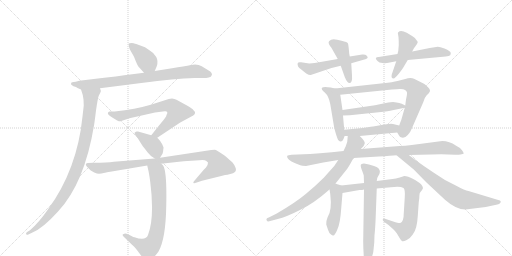
t = 0.00 s
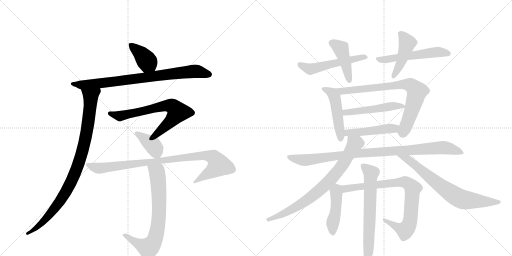
t = 3.22 s
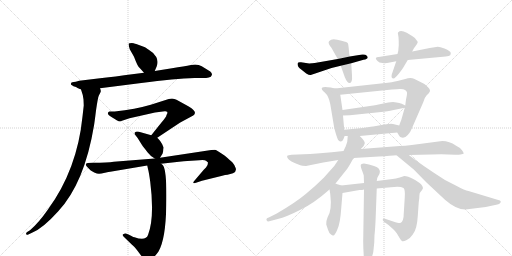
t = 6.44 s
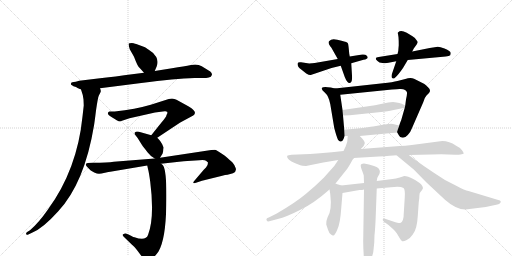
t = 9.66 s
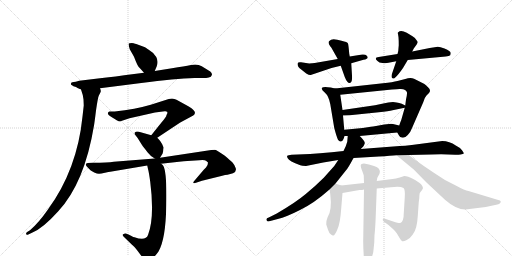
t = 12.88 s
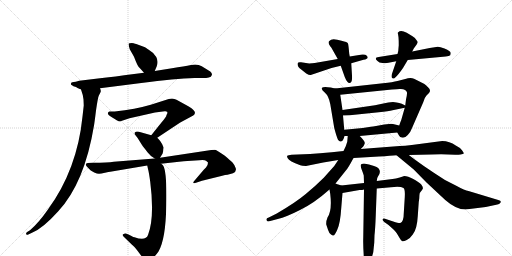
t = 16.09 s

The animated SVG that drew these frames (rendered in a browser with its animation timeline set to each time). Animation: 21 CSS @keyframes rules; one cycle of 16.09 s.

<svg version="1.1" viewBox="0 0 2048 1024" xmlns="http://www.w3.org/2000/svg">
  <g stroke="lightgray" stroke-dasharray="1,1" stroke-width="1" transform="scale(4, 4)">
    <line x1="0" y1="0" x2="256" y2="256"></line>
    <line x1="256" y1="0" x2="0" y2="256"></line>
    <line x1="128" y1="0" x2="128" y2="256"></line>
    <line x1="0" y1="128" x2="256" y2="128"></line>
    <line x1="256" y1="0" x2="512" y2="256"></line>
    <line x1="512" y1="0" x2="256" y2="256"></line>
    <line x1="384" y1="0" x2="384" y2="256"></line>
    <line x1="256" y1="128" x2="512" y2="128"></line>
  </g>
<g transform="scale(1, -1) translate(0, -850)">
   <style type="text/css">
    @keyframes keyframes0 {
      from {
       stroke: black;
       stroke-dashoffset: 388;
       stroke-width: 128;
       }
       56% {
       animation-timing-function: step-end;
       stroke: black;
       stroke-dashoffset: 0;
       stroke-width: 128;
       }
       to {
       stroke: black;
       stroke-width: 1024;
       }
       }
       #make-me-a-hanzi-animation-0 {
         animation: keyframes0 0.565755s both;
         animation-delay: 0.000000s;
         animation-timing-function: linear;
       }
    @keyframes keyframes1 {
      from {
       stroke: black;
       stroke-dashoffset: 806;
       stroke-width: 128;
       }
       72% {
       animation-timing-function: step-end;
       stroke: black;
       stroke-dashoffset: 0;
       stroke-width: 128;
       }
       to {
       stroke: black;
       stroke-width: 1024;
       }
       }
       #make-me-a-hanzi-animation-1 {
         animation: keyframes1 0.905924s both;
         animation-delay: 0.565755s;
         animation-timing-function: linear;
       }
    @keyframes keyframes2 {
      from {
       stroke: black;
       stroke-dashoffset: 924;
       stroke-width: 128;
       }
       75% {
       animation-timing-function: step-end;
       stroke: black;
       stroke-dashoffset: 0;
       stroke-width: 128;
       }
       to {
       stroke: black;
       stroke-width: 1024;
       }
       }
       #make-me-a-hanzi-animation-2 {
         animation: keyframes2 1.001953s both;
         animation-delay: 1.471680s;
         animation-timing-function: linear;
       }
    @keyframes keyframes3 {
      from {
       stroke: black;
       stroke-dashoffset: 677;
       stroke-width: 128;
       }
       69% {
       animation-timing-function: step-end;
       stroke: black;
       stroke-dashoffset: 0;
       stroke-width: 128;
       }
       to {
       stroke: black;
       stroke-width: 1024;
       }
       }
       #make-me-a-hanzi-animation-3 {
         animation: keyframes3 0.800944s both;
         animation-delay: 2.473633s;
         animation-timing-function: linear;
       }
    @keyframes keyframes4 {
      from {
       stroke: black;
       stroke-dashoffset: 382;
       stroke-width: 128;
       }
       55% {
       animation-timing-function: step-end;
       stroke: black;
       stroke-dashoffset: 0;
       stroke-width: 128;
       }
       to {
       stroke: black;
       stroke-width: 1024;
       }
       }
       #make-me-a-hanzi-animation-4 {
         animation: keyframes4 0.560872s both;
         animation-delay: 3.274577s;
         animation-timing-function: linear;
       }
    @keyframes keyframes5 {
      from {
       stroke: black;
       stroke-dashoffset: 919;
       stroke-width: 128;
       }
       75% {
       animation-timing-function: step-end;
       stroke: black;
       stroke-dashoffset: 0;
       stroke-width: 128;
       }
       to {
       stroke: black;
       stroke-width: 1024;
       }
       }
       #make-me-a-hanzi-animation-5 {
         animation: keyframes5 0.997884s both;
         animation-delay: 3.835449s;
         animation-timing-function: linear;
       }
    @keyframes keyframes6 {
      from {
       stroke: black;
       stroke-dashoffset: 716;
       stroke-width: 128;
       }
       70% {
       animation-timing-function: step-end;
       stroke: black;
       stroke-dashoffset: 0;
       stroke-width: 128;
       }
       to {
       stroke: black;
       stroke-width: 1024;
       }
       }
       #make-me-a-hanzi-animation-6 {
         animation: keyframes6 0.832682s both;
         animation-delay: 4.833333s;
         animation-timing-function: linear;
       }
    @keyframes keyframes7 {
      from {
       stroke: black;
       stroke-dashoffset: 526;
       stroke-width: 128;
       }
       63% {
       animation-timing-function: step-end;
       stroke: black;
       stroke-dashoffset: 0;
       stroke-width: 128;
       }
       to {
       stroke: black;
       stroke-width: 1024;
       }
       }
       #make-me-a-hanzi-animation-7 {
         animation: keyframes7 0.678060s both;
         animation-delay: 5.666016s;
         animation-timing-function: linear;
       }
    @keyframes keyframes8 {
      from {
       stroke: black;
       stroke-dashoffset: 433;
       stroke-width: 128;
       }
       58% {
       animation-timing-function: step-end;
       stroke: black;
       stroke-dashoffset: 0;
       stroke-width: 128;
       }
       to {
       stroke: black;
       stroke-width: 1024;
       }
       }
       #make-me-a-hanzi-animation-8 {
         animation: keyframes8 0.602376s both;
         animation-delay: 6.344076s;
         animation-timing-function: linear;
       }
    @keyframes keyframes9 {
      from {
       stroke: black;
       stroke-dashoffset: 542;
       stroke-width: 128;
       }
       64% {
       animation-timing-function: step-end;
       stroke: black;
       stroke-dashoffset: 0;
       stroke-width: 128;
       }
       to {
       stroke: black;
       stroke-width: 1024;
       }
       }
       #make-me-a-hanzi-animation-9 {
         animation: keyframes9 0.691081s both;
         animation-delay: 6.946452s;
         animation-timing-function: linear;
       }
    @keyframes keyframes10 {
      from {
       stroke: black;
       stroke-dashoffset: 446;
       stroke-width: 128;
       }
       59% {
       animation-timing-function: step-end;
       stroke: black;
       stroke-dashoffset: 0;
       stroke-width: 128;
       }
       to {
       stroke: black;
       stroke-width: 1024;
       }
       }
       #make-me-a-hanzi-animation-10 {
         animation: keyframes10 0.612956s both;
         animation-delay: 7.637533s;
         animation-timing-function: linear;
       }
    @keyframes keyframes11 {
      from {
       stroke: black;
       stroke-dashoffset: 482;
       stroke-width: 128;
       }
       61% {
       animation-timing-function: step-end;
       stroke: black;
       stroke-dashoffset: 0;
       stroke-width: 128;
       }
       to {
       stroke: black;
       stroke-width: 1024;
       }
       }
       #make-me-a-hanzi-animation-11 {
         animation: keyframes11 0.642253s both;
         animation-delay: 8.250488s;
         animation-timing-function: linear;
       }
    @keyframes keyframes12 {
      from {
       stroke: black;
       stroke-dashoffset: 766;
       stroke-width: 128;
       }
       71% {
       animation-timing-function: step-end;
       stroke: black;
       stroke-dashoffset: 0;
       stroke-width: 128;
       }
       to {
       stroke: black;
       stroke-width: 1024;
       }
       }
       #make-me-a-hanzi-animation-12 {
         animation: keyframes12 0.873372s both;
         animation-delay: 8.892741s;
         animation-timing-function: linear;
       }
    @keyframes keyframes13 {
      from {
       stroke: black;
       stroke-dashoffset: 493;
       stroke-width: 128;
       }
       62% {
       animation-timing-function: step-end;
       stroke: black;
       stroke-dashoffset: 0;
       stroke-width: 128;
       }
       to {
       stroke: black;
       stroke-width: 1024;
       }
       }
       #make-me-a-hanzi-animation-13 {
         animation: keyframes13 0.651204s both;
         animation-delay: 9.766113s;
         animation-timing-function: linear;
       }
    @keyframes keyframes14 {
      from {
       stroke: black;
       stroke-dashoffset: 467;
       stroke-width: 128;
       }
       60% {
       animation-timing-function: step-end;
       stroke: black;
       stroke-dashoffset: 0;
       stroke-width: 128;
       }
       to {
       stroke: black;
       stroke-width: 1024;
       }
       }
       #make-me-a-hanzi-animation-14 {
         animation: keyframes14 0.630046s both;
         animation-delay: 10.417318s;
         animation-timing-function: linear;
       }
    @keyframes keyframes15 {
      from {
       stroke: black;
       stroke-dashoffset: 956;
       stroke-width: 128;
       }
       76% {
       animation-timing-function: step-end;
       stroke: black;
       stroke-dashoffset: 0;
       stroke-width: 128;
       }
       to {
       stroke: black;
       stroke-width: 1024;
       }
       }
       #make-me-a-hanzi-animation-15 {
         animation: keyframes15 1.027995s both;
         animation-delay: 11.047363s;
         animation-timing-function: linear;
       }
    @keyframes keyframes16 {
      from {
       stroke: black;
       stroke-dashoffset: 761;
       stroke-width: 128;
       }
       71% {
       animation-timing-function: step-end;
       stroke: black;
       stroke-dashoffset: 0;
       stroke-width: 128;
       }
       to {
       stroke: black;
       stroke-width: 1024;
       }
       }
       #make-me-a-hanzi-animation-16 {
         animation: keyframes16 0.869303s both;
         animation-delay: 12.075358s;
         animation-timing-function: linear;
       }
    @keyframes keyframes17 {
      from {
       stroke: black;
       stroke-dashoffset: 710;
       stroke-width: 128;
       }
       70% {
       animation-timing-function: step-end;
       stroke: black;
       stroke-dashoffset: 0;
       stroke-width: 128;
       }
       to {
       stroke: black;
       stroke-width: 1024;
       }
       }
       #make-me-a-hanzi-animation-17 {
         animation: keyframes17 0.827799s both;
         animation-delay: 12.944661s;
         animation-timing-function: linear;
       }
    @keyframes keyframes18 {
      from {
       stroke: black;
       stroke-dashoffset: 447;
       stroke-width: 128;
       }
       59% {
       animation-timing-function: step-end;
       stroke: black;
       stroke-dashoffset: 0;
       stroke-width: 128;
       }
       to {
       stroke: black;
       stroke-width: 1024;
       }
       }
       #make-me-a-hanzi-animation-18 {
         animation: keyframes18 0.613770s both;
         animation-delay: 13.772461s;
         animation-timing-function: linear;
       }
    @keyframes keyframes19 {
      from {
       stroke: black;
       stroke-dashoffset: 813;
       stroke-width: 128;
       }
       73% {
       animation-timing-function: step-end;
       stroke: black;
       stroke-dashoffset: 0;
       stroke-width: 128;
       }
       to {
       stroke: black;
       stroke-width: 1024;
       }
       }
       #make-me-a-hanzi-animation-19 {
         animation: keyframes19 0.911621s both;
         animation-delay: 14.386230s;
         animation-timing-function: linear;
       }
    @keyframes keyframes20 {
      from {
       stroke: black;
       stroke-dashoffset: 670;
       stroke-width: 128;
       }
       69% {
       animation-timing-function: step-end;
       stroke: black;
       stroke-dashoffset: 0;
       stroke-width: 128;
       }
       to {
       stroke: black;
       stroke-width: 1024;
       }
       }
       #make-me-a-hanzi-animation-20 {
         animation: keyframes20 0.795247s both;
         animation-delay: 15.297852s;
         animation-timing-function: linear;
       }
</style>
<path d="M 619 566 L 627 585 Q 634 605 625 622 Q 617 638 599 648 L 580 661 L 545 674 Q 544 675 527 678 Q 517 678 515 676 Q 513 671 519 653 L 536 623 Q 549 589 555 582 Q 562 575 576 559 C 596 536 607 538 619 566 Z" fill="lightgray"></path> 
<path d="M 400 497 L 565 518 Q 700 536 778 538 L 812 538 Q 826 538 835 540 Q 845 541 848 551 Q 848 559 841 564 L 807 585 Q 790 595 764 590 Q 738 585 688 577 L 619 566 L 576 559 L 497 549 Q 477 546 400 537 L 317 527 L 303 523 Q 285 522 285 518 Q 281 513 288 509 Q 295 504 297 504 Q 300 504 304 502 L 310 498 L 324 492 L 400 497 Z" fill="lightgray"></path> 
<path d="M 335 428 L 330 384 Q 309 172 191 11 Q 155 -41 120 -71 L 107 -79 Q 104 -83 104 -86 Q 105 -90 111 -89 L 128 -81 Q 171 -64 233 5 Q 338 118 376 348 Q 378 359 384 408 Q 391 457 395 467 L 402 481 Q 405 487 400 497 C 400 527 315 521 324 492 Q 333 468 334 452 L 335 428 Z" fill="lightgray"></path> 
<path d="M 666 390 Q 666 383 645 359 L 605 309 C 586 286 604 282 629 299 L 721 360 L 773 388 Q 793 402 755 424 L 706 451 Q 698 454 688 456 L 675 454 L 603 431 Q 542 413 459 404 L 438 404 L 434 402 Q 432 400 432 398 Q 428 393 449 380 Q 471 366 476 365 Q 481 364 485 366 L 518 377 L 620 400 L 659 405 Q 664 406 668 403 Q 672 400 666 390 Z" fill="lightgray"></path> 
<path d="M 605 309 L 552 324 L 546 324 Q 542 323 539 320 Q 536 317 542 309 Q 549 301 558 286 Q 567 271 572 264 Q 578 257 590 241 Q 602 225 619 216 C 633 208 633 208 640 219 L 650 235 Q 653 244 653 250 Q 653 255 654 257 Q 655 259 653 263 L 650 270 Q 650 272 647 276 L 640 287 L 632 296 Q 629 298 629 299 C 625 303 625 303 605 309 Z" fill="lightgray"></path> 
<path d="M 619 216 L 455 203 Q 430 199 373 199 L 351 198 Q 335 195 352 179 L 363 168 L 377 160 Q 388 155 396 155 Q 404 155 420 159 Q 436 163 441 163 L 589 188 L 644 195 L 716 203 Q 758 207 766 207 L 797 209 Q 819 211 824 207 L 832 200 Q 832 188 824 180 L 815 171 L 775 124 Q 772 119 774 118 Q 777 116 784 119 L 808 127 L 885 146 Q 903 151 910 151 L 932 157 Q 947 164 943 177 Q 939 190 930 200 Q 921 209 898 228 Q 868 249 860 251 Q 847 251 845 250 L 640 219 L 619 216 Z" fill="lightgray"></path> 
<path d="M 589 188 L 592 174 Q 596 160 601 122 Q 619 -19 592 -90 Q 583 -115 538 -99 Q 535 -99 524 -93 Q 513 -87 506 -85 Q 499 -83 491 -88 Q 489 -92 495 -97 L 527 -128 Q 535 -134 550 -153 L 574 -185 Q 579 -197 590 -193 Q 609 -192 634 -156 Q 663 -106 665 28 Q 668 162 653 187 Q 649 193 644 195 C 623 216 583 217 589 188 Z" fill="lightgray"></path> 
<path d="M 1351 614 L 1259 598 L 1237 596 L 1204 601 Q 1192 602 1191 598 Q 1187 584 1205 572 L 1225 556 Q 1237 549 1243 550 L 1326 578 L 1363 587 L 1405 597 L 1454 611 Q 1480 616 1466 628 Q 1462 633 1449 632 L 1399 624 L 1351 614 Z" fill="lightgray"></path> 
<path d="M 1325 660 L 1351 614 L 1363 587 L 1379 542 Q 1389 517 1399 518 Q 1410 519 1408 548 L 1405 597 L 1399 624 L 1397 635 Q 1394 669 1392 676 Q 1390 682 1366 687 L 1349 691 Q 1327 698 1316 685 Q 1312 680 1317 671 Q 1322 662 1325 660 Z" fill="lightgray"></path> 
<path d="M 1590 634 L 1515 622 Q 1494 621 1510 606 Q 1516 599 1530 598 Q 1544 596 1554 599 L 1585 605 L 1631 610 L 1783 624 Q 1797 625 1801 629 Q 1803 634 1803 638 Q 1803 645 1778 656 Q 1753 666 1745 662 L 1719 658 L 1649 644 L 1590 634 Z" fill="lightgray"></path> 
<path d="M 1595 669 L 1594 658 Q 1594 645 1590 634 L 1585 605 L 1567 552 Q 1565 545 1567 540 Q 1573 531 1583 542 Q 1594 552 1612 578 L 1631 610 L 1649 644 L 1655 656 L 1666 671 Q 1671 679 1671 682 Q 1671 684 1664 692 Q 1662 698 1650 705 L 1627 719 Q 1603 731 1593 721 Q 1590 719 1592 714 L 1594 701 Q 1595 690 1595 669 Z" fill="lightgray"></path> 
<path d="M 1340 496 L 1323 500 Q 1294 505 1288 499 Q 1283 493 1299 480 Q 1315 466 1321 434 L 1337 338 Q 1346 304 1352 291 Q 1356 285 1362 284 Q 1369 283 1374 294 L 1378 305 Q 1378 306 1379 306 C 1379 306 1379 306 1377 331 L 1372 388 L 1370 410 L 1361 471 C 1358 492 1358 492 1340 496 Z" fill="lightgray"></path> 
<path d="M 1589 320 L 1596 308 Q 1600 300 1607 300 Q 1620 297 1631 310 Q 1643 323 1649 340 L 1693 441 Q 1698 460 1706 468 L 1715 477 Q 1726 488 1713 500 Q 1701 512 1696 515 L 1656 535 Q 1642 541 1621 534 L 1590 526 Q 1572 521 1532 517 L 1340 496 C 1310 493 1331 468 1361 471 L 1568 492 Q 1590 494 1598 494 Q 1624 496 1628 480 Q 1629 474 1624 452 L 1621 428 L 1619 419 L 1605 370 Q 1601 361 1597 348 C 1588 322 1588 322 1589 320 Z" fill="lightgray"></path> 
<path d="M 1621 428 L 1607 435 Q 1604 437 1572 442 Q 1554 442 1533 436 L 1500 429 L 1370 410 C 1340 406 1342 387 1372 388 L 1399 389 L 1515 401 Q 1556 406 1570 409 L 1619 419 C 1633 422 1633 422 1621 428 Z" fill="lightgray"></path> 
<path d="M 1439 306 L 1589 320 C 1619 323 1626 341 1597 348 L 1580 352 Q 1568 356 1556 354 L 1537 352 L 1504 346 Q 1491 343 1483 343 L 1451 338 L 1377 331 C 1347 328 1349 306 1379 306 L 1391 306 L 1439 306 Z" fill="lightgray"></path> 
<path d="M 1414 218 L 1516 224 Q 1565 227 1586 229 L 1635 230 L 1726 232 Q 1769 234 1793 232 L 1821 231 Q 1830 230 1842 232 Q 1854 234 1855 236 Q 1856 238 1848 249 Q 1840 260 1823 268 Q 1798 286 1769 286 L 1647 270 Q 1618 266 1599 266 L 1443 254 L 1374 246 L 1327 241 Q 1277 236 1240 234 L 1166 231 Q 1152 230 1149 227 Q 1147 223 1151 217 Q 1156 206 1201 189 Q 1207 186 1224 186 L 1293 200 L 1353 210 L 1414 218 Z" fill="lightgray"></path> 
<path d="M 1342 116 L 1385 170 Q 1392 177 1414 218 L 1443 254 L 1453 264 Q 1457 270 1459 277 Q 1461 284 1439 306 C 1419 328 1394 336 1391 306 L 1389 283 L 1383 265 L 1374 246 L 1353 210 L 1337 186 L 1295 139 Q 1262 106 1223 74 Q 1184 41 1107 -4 L 1075 -20 Q 1062 -24 1067 -32 Q 1069 -37 1077 -35 L 1111 -26 Q 1145 -18 1200 10 Q 1256 37 1318 92 L 1342 116 Z" fill="lightgray"></path> 
<path d="M 1586 229 L 1655 172 L 1706 120 L 1781 50 Q 1824 12 1862 12 L 1943 22 L 1985 31 Q 1995 32 1999 36 Q 2010 46 1993 50 L 1874 86 Q 1859 89 1827 106 L 1780 130 Q 1686 190 1635 230 C 1611 248 1563 248 1586 229 Z" fill="lightgray"></path> 
<path d="M 1305 -48 L 1312 -69 Q 1317 -84 1323 -87 Q 1329 -92 1332 -92 Q 1338 -95 1349 -69 Q 1361 -44 1365 18 L 1370 78 C 1372 106 1372 106 1365 108 L 1353 112 Q 1351 112 1342 116 C 1314 128 1313 122 1318 92 L 1321 74 Q 1329 8 1310 -20 Q 1304 -34 1305 -48 Z" fill="lightgray"></path> 
<path d="M 1370 78 L 1438 90 Q 1450 90 1456 92 L 1507 96 L 1564 101 Q 1601 106 1614 98 Q 1621 94 1619 60 L 1615 -4 Q 1615 -37 1601 -42 Q 1595 -43 1573 -36 L 1540 -25 Q 1533 -22 1531 -27 Q 1529 -32 1537 -38 L 1554 -50 L 1573 -67 Q 1580 -72 1587 -83 L 1599 -103 Q 1605 -114 1609 -115 Q 1614 -117 1627 -110 Q 1641 -103 1651 -88 Q 1668 -68 1671 -15 L 1675 42 L 1677 56 Q 1677 70 1679 78 L 1685 86 Q 1686 86 1690 93 Q 1695 99 1685 112 Q 1676 121 1653 134 Q 1631 146 1617 146 L 1599 140 Q 1583 136 1570 134 L 1507 126 L 1456 118 L 1365 108 C 1335 105 1340 73 1370 78 Z" fill="lightgray"></path> 
<path d="M 1456 92 L 1453 -101 Q 1452 -129 1455 -174 Q 1459 -220 1465 -220 Q 1469 -221 1475 -215 Q 1481 -209 1485 -188 L 1493 -159 L 1497 -121 L 1498 -91 Q 1501 -66 1503 -12 L 1507 96 L 1507 126 L 1509 138 L 1512 144 Q 1533 174 1496 186 L 1476 192 L 1456 196 Q 1450 196 1445 193 Q 1440 189 1447 171 Q 1454 153 1455 148 L 1456 118 L 1456 92 Z" fill="lightgray"></path> 
      <clipPath id="make-me-a-hanzi-clip-0">
      <path d="M 619 566 L 627 585 Q 634 605 625 622 Q 617 638 599 648 L 580 661 L 545 674 Q 544 675 527 678 Q 517 678 515 676 Q 513 671 519 653 L 536 623 Q 549 589 555 582 Q 562 575 576 559 C 596 536 607 538 619 566 Z" fill="lightgray"></path>
      </clipPath>
      <path clip-path="url(#make-me-a-hanzi-clip-0)" d="M 522 672 L 567 632 L 610 575 " fill="none" id="make-me-a-hanzi-animation-0" stroke-dasharray="260 520" stroke-linecap="round"></path>

      <clipPath id="make-me-a-hanzi-clip-1">
      <path d="M 400 497 L 565 518 Q 700 536 778 538 L 812 538 Q 826 538 835 540 Q 845 541 848 551 Q 848 559 841 564 L 807 585 Q 790 595 764 590 Q 738 585 688 577 L 619 566 L 576 559 L 497 549 Q 477 546 400 537 L 317 527 L 303 523 Q 285 522 285 518 Q 281 513 288 509 Q 295 504 297 504 Q 300 504 304 502 L 310 498 L 324 492 L 400 497 Z" fill="lightgray"></path>
      </clipPath>
      <path clip-path="url(#make-me-a-hanzi-clip-1)" d="M 291 515 L 323 510 L 391 515 L 775 565 L 836 553 " fill="none" id="make-me-a-hanzi-animation-1" stroke-dasharray="678 1356" stroke-linecap="round"></path>

      <clipPath id="make-me-a-hanzi-clip-2">
      <path d="M 335 428 L 330 384 Q 309 172 191 11 Q 155 -41 120 -71 L 107 -79 Q 104 -83 104 -86 Q 105 -90 111 -89 L 128 -81 Q 171 -64 233 5 Q 338 118 376 348 Q 378 359 384 408 Q 391 457 395 467 L 402 481 Q 405 487 400 497 C 400 527 315 521 324 492 Q 333 468 334 452 L 335 428 Z" fill="lightgray"></path>
      </clipPath>
      <path clip-path="url(#make-me-a-hanzi-clip-2)" d="M 393 490 L 363 465 L 356 380 L 340 288 L 313 192 L 279 110 L 214 9 L 148 -60 L 109 -84 " fill="none" id="make-me-a-hanzi-animation-2" stroke-dasharray="796 1592" stroke-linecap="round"></path>

      <clipPath id="make-me-a-hanzi-clip-3">
      <path d="M 666 390 Q 666 383 645 359 L 605 309 C 586 286 604 282 629 299 L 721 360 L 773 388 Q 793 402 755 424 L 706 451 Q 698 454 688 456 L 675 454 L 603 431 Q 542 413 459 404 L 438 404 L 434 402 Q 432 400 432 398 Q 428 393 449 380 Q 471 366 476 365 Q 481 364 485 366 L 518 377 L 620 400 L 659 405 Q 664 406 668 403 Q 672 400 666 390 Z" fill="lightgray"></path>
      </clipPath>
      <path clip-path="url(#make-me-a-hanzi-clip-3)" d="M 439 397 L 479 386 L 660 427 L 692 423 L 709 399 L 675 357 L 628 315 L 613 311 " fill="none" id="make-me-a-hanzi-animation-3" stroke-dasharray="549 1098" stroke-linecap="round"></path>

      <clipPath id="make-me-a-hanzi-clip-4">
      <path d="M 605 309 L 552 324 L 546 324 Q 542 323 539 320 Q 536 317 542 309 Q 549 301 558 286 Q 567 271 572 264 Q 578 257 590 241 Q 602 225 619 216 C 633 208 633 208 640 219 L 650 235 Q 653 244 653 250 Q 653 255 654 257 Q 655 259 653 263 L 650 270 Q 650 272 647 276 L 640 287 L 632 296 Q 629 298 629 299 C 625 303 625 303 605 309 Z" fill="lightgray"></path>
      </clipPath>
      <path clip-path="url(#make-me-a-hanzi-clip-4)" d="M 546 316 L 615 264 L 633 229 " fill="none" id="make-me-a-hanzi-animation-4" stroke-dasharray="254 508" stroke-linecap="round"></path>

      <clipPath id="make-me-a-hanzi-clip-5">
      <path d="M 619 216 L 455 203 Q 430 199 373 199 L 351 198 Q 335 195 352 179 L 363 168 L 377 160 Q 388 155 396 155 Q 404 155 420 159 Q 436 163 441 163 L 589 188 L 644 195 L 716 203 Q 758 207 766 207 L 797 209 Q 819 211 824 207 L 832 200 Q 832 188 824 180 L 815 171 L 775 124 Q 772 119 774 118 Q 777 116 784 119 L 808 127 L 885 146 Q 903 151 910 151 L 932 157 Q 947 164 943 177 Q 939 190 930 200 Q 921 209 898 228 Q 868 249 860 251 Q 847 251 845 250 L 640 219 L 619 216 Z" fill="lightgray"></path>
      </clipPath>
      <path clip-path="url(#make-me-a-hanzi-clip-5)" d="M 352 189 L 395 177 L 792 226 L 825 228 L 853 221 L 869 204 L 873 187 L 779 120 " fill="none" id="make-me-a-hanzi-animation-5" stroke-dasharray="791 1582" stroke-linecap="round"></path>

      <clipPath id="make-me-a-hanzi-clip-6">
      <path d="M 589 188 L 592 174 Q 596 160 601 122 Q 619 -19 592 -90 Q 583 -115 538 -99 Q 535 -99 524 -93 Q 513 -87 506 -85 Q 499 -83 491 -88 Q 489 -92 495 -97 L 527 -128 Q 535 -134 550 -153 L 574 -185 Q 579 -197 590 -193 Q 609 -192 634 -156 Q 663 -106 665 28 Q 668 162 653 187 Q 649 193 644 195 C 623 216 583 217 589 188 Z" fill="lightgray"></path>
      </clipPath>
      <path clip-path="url(#make-me-a-hanzi-clip-6)" d="M 597 182 L 628 161 L 635 107 L 637 -3 L 622 -100 L 608 -128 L 593 -142 L 531 -113 L 499 -90 " fill="none" id="make-me-a-hanzi-animation-6" stroke-dasharray="588 1176" stroke-linecap="round"></path>

      <clipPath id="make-me-a-hanzi-clip-7">
      <path d="M 1351 614 L 1259 598 L 1237 596 L 1204 601 Q 1192 602 1191 598 Q 1187 584 1205 572 L 1225 556 Q 1237 549 1243 550 L 1326 578 L 1363 587 L 1405 597 L 1454 611 Q 1480 616 1466 628 Q 1462 633 1449 632 L 1399 624 L 1351 614 Z" fill="lightgray"></path>
      </clipPath>
      <path clip-path="url(#make-me-a-hanzi-clip-7)" d="M 1199 592 L 1240 573 L 1460 620 " fill="none" id="make-me-a-hanzi-animation-7" stroke-dasharray="398 796" stroke-linecap="round"></path>

      <clipPath id="make-me-a-hanzi-clip-8">
      <path d="M 1325 660 L 1351 614 L 1363 587 L 1379 542 Q 1389 517 1399 518 Q 1410 519 1408 548 L 1405 597 L 1399 624 L 1397 635 Q 1394 669 1392 676 Q 1390 682 1366 687 L 1349 691 Q 1327 698 1316 685 Q 1312 680 1317 671 Q 1322 662 1325 660 Z" fill="lightgray"></path>
      </clipPath>
      <path clip-path="url(#make-me-a-hanzi-clip-8)" d="M 1327 679 L 1364 656 L 1398 527 " fill="none" id="make-me-a-hanzi-animation-8" stroke-dasharray="305 610" stroke-linecap="round"></path>

      <clipPath id="make-me-a-hanzi-clip-9">
      <path d="M 1590 634 L 1515 622 Q 1494 621 1510 606 Q 1516 599 1530 598 Q 1544 596 1554 599 L 1585 605 L 1631 610 L 1783 624 Q 1797 625 1801 629 Q 1803 634 1803 638 Q 1803 645 1778 656 Q 1753 666 1745 662 L 1719 658 L 1649 644 L 1590 634 Z" fill="lightgray"></path>
      </clipPath>
      <path clip-path="url(#make-me-a-hanzi-clip-9)" d="M 1511 614 L 1546 612 L 1752 642 L 1794 635 " fill="none" id="make-me-a-hanzi-animation-9" stroke-dasharray="414 828" stroke-linecap="round"></path>

      <clipPath id="make-me-a-hanzi-clip-10">
      <path d="M 1595 669 L 1594 658 Q 1594 645 1590 634 L 1585 605 L 1567 552 Q 1565 545 1567 540 Q 1573 531 1583 542 Q 1594 552 1612 578 L 1631 610 L 1649 644 L 1655 656 L 1666 671 Q 1671 679 1671 682 Q 1671 684 1664 692 Q 1662 698 1650 705 L 1627 719 Q 1603 731 1593 721 Q 1590 719 1592 714 L 1594 701 Q 1595 690 1595 669 Z" fill="lightgray"></path>
      </clipPath>
      <path clip-path="url(#make-me-a-hanzi-clip-10)" d="M 1601 716 L 1628 676 L 1605 604 L 1575 545 " fill="none" id="make-me-a-hanzi-animation-10" stroke-dasharray="318 636" stroke-linecap="round"></path>

      <clipPath id="make-me-a-hanzi-clip-11">
      <path d="M 1340 496 L 1323 500 Q 1294 505 1288 499 Q 1283 493 1299 480 Q 1315 466 1321 434 L 1337 338 Q 1346 304 1352 291 Q 1356 285 1362 284 Q 1369 283 1374 294 L 1378 305 Q 1378 306 1379 306 C 1379 306 1379 306 1377 331 L 1372 388 L 1370 410 L 1361 471 C 1358 492 1358 492 1340 496 Z" fill="lightgray"></path>
      </clipPath>
      <path clip-path="url(#make-me-a-hanzi-clip-11)" d="M 1293 495 L 1323 481 L 1339 460 L 1363 295 " fill="none" id="make-me-a-hanzi-animation-11" stroke-dasharray="354 708" stroke-linecap="round"></path>

      <clipPath id="make-me-a-hanzi-clip-12">
      <path d="M 1589 320 L 1596 308 Q 1600 300 1607 300 Q 1620 297 1631 310 Q 1643 323 1649 340 L 1693 441 Q 1698 460 1706 468 L 1715 477 Q 1726 488 1713 500 Q 1701 512 1696 515 L 1656 535 Q 1642 541 1621 534 L 1590 526 Q 1572 521 1532 517 L 1340 496 C 1310 493 1331 468 1361 471 L 1568 492 Q 1590 494 1598 494 Q 1624 496 1628 480 Q 1629 474 1624 452 L 1621 428 L 1619 419 L 1605 370 Q 1601 361 1597 348 C 1588 322 1588 322 1589 320 Z" fill="lightgray"></path>
      </clipPath>
      <path clip-path="url(#make-me-a-hanzi-clip-12)" d="M 1348 495 L 1368 485 L 1621 513 L 1644 509 L 1668 484 L 1640 387 L 1617 329 L 1607 322 " fill="none" id="make-me-a-hanzi-animation-12" stroke-dasharray="638 1276" stroke-linecap="round"></path>

      <clipPath id="make-me-a-hanzi-clip-13">
      <path d="M 1621 428 L 1607 435 Q 1604 437 1572 442 Q 1554 442 1533 436 L 1500 429 L 1370 410 C 1340 406 1342 387 1372 388 L 1399 389 L 1515 401 Q 1556 406 1570 409 L 1619 419 C 1633 422 1633 422 1621 428 Z" fill="lightgray"></path>
      </clipPath>
      <path clip-path="url(#make-me-a-hanzi-clip-13)" d="M 1379 394 L 1383 400 L 1567 426 L 1611 425 " fill="none" id="make-me-a-hanzi-animation-13" stroke-dasharray="365 730" stroke-linecap="round"></path>

      <clipPath id="make-me-a-hanzi-clip-14">
      <path d="M 1439 306 L 1589 320 C 1619 323 1626 341 1597 348 L 1580 352 Q 1568 356 1556 354 L 1537 352 L 1504 346 Q 1491 343 1483 343 L 1451 338 L 1377 331 C 1347 328 1349 306 1379 306 L 1391 306 L 1439 306 Z" fill="lightgray"></path>
      </clipPath>
      <path clip-path="url(#make-me-a-hanzi-clip-14)" d="M 1385 313 L 1391 319 L 1576 335 L 1591 342 " fill="none" id="make-me-a-hanzi-animation-14" stroke-dasharray="339 678" stroke-linecap="round"></path>

      <clipPath id="make-me-a-hanzi-clip-15">
      <path d="M 1414 218 L 1516 224 Q 1565 227 1586 229 L 1635 230 L 1726 232 Q 1769 234 1793 232 L 1821 231 Q 1830 230 1842 232 Q 1854 234 1855 236 Q 1856 238 1848 249 Q 1840 260 1823 268 Q 1798 286 1769 286 L 1647 270 Q 1618 266 1599 266 L 1443 254 L 1374 246 L 1327 241 Q 1277 236 1240 234 L 1166 231 Q 1152 230 1149 227 Q 1147 223 1151 217 Q 1156 206 1201 189 Q 1207 186 1224 186 L 1293 200 L 1353 210 L 1414 218 Z" fill="lightgray"></path>
      </clipPath>
      <path clip-path="url(#make-me-a-hanzi-clip-15)" d="M 1154 223 L 1180 214 L 1226 210 L 1410 235 L 1774 260 L 1847 240 " fill="none" id="make-me-a-hanzi-animation-15" stroke-dasharray="828 1656" stroke-linecap="round"></path>

      <clipPath id="make-me-a-hanzi-clip-16">
      <path d="M 1342 116 L 1385 170 Q 1392 177 1414 218 L 1443 254 L 1453 264 Q 1457 270 1459 277 Q 1461 284 1439 306 C 1419 328 1394 336 1391 306 L 1389 283 L 1383 265 L 1374 246 L 1353 210 L 1337 186 L 1295 139 Q 1262 106 1223 74 Q 1184 41 1107 -4 L 1075 -20 Q 1062 -24 1067 -32 Q 1069 -37 1077 -35 L 1111 -26 Q 1145 -18 1200 10 Q 1256 37 1318 92 L 1342 116 Z" fill="lightgray"></path>
      </clipPath>
      <path clip-path="url(#make-me-a-hanzi-clip-16)" d="M 1397 300 L 1419 275 L 1415 266 L 1354 168 L 1313 121 L 1198 30 L 1145 0 L 1074 -28 " fill="none" id="make-me-a-hanzi-animation-16" stroke-dasharray="633 1266" stroke-linecap="round"></path>

      <clipPath id="make-me-a-hanzi-clip-17">
      <path d="M 1586 229 L 1655 172 L 1706 120 L 1781 50 Q 1824 12 1862 12 L 1943 22 L 1985 31 Q 1995 32 1999 36 Q 2010 46 1993 50 L 1874 86 Q 1859 89 1827 106 L 1780 130 Q 1686 190 1635 230 C 1611 248 1563 248 1586 229 Z" fill="lightgray"></path>
      </clipPath>
      <path clip-path="url(#make-me-a-hanzi-clip-17)" d="M 1592 225 L 1630 214 L 1751 115 L 1834 59 L 1859 50 L 1990 40 " fill="none" id="make-me-a-hanzi-animation-17" stroke-dasharray="582 1164" stroke-linecap="round"></path>

      <clipPath id="make-me-a-hanzi-clip-18">
      <path d="M 1305 -48 L 1312 -69 Q 1317 -84 1323 -87 Q 1329 -92 1332 -92 Q 1338 -95 1349 -69 Q 1361 -44 1365 18 L 1370 78 C 1372 106 1372 106 1365 108 L 1353 112 Q 1351 112 1342 116 C 1314 128 1313 122 1318 92 L 1321 74 Q 1329 8 1310 -20 Q 1304 -34 1305 -48 Z" fill="lightgray"></path>
      </clipPath>
      <path clip-path="url(#make-me-a-hanzi-clip-18)" d="M 1344 106 L 1344 10 L 1331 -42 L 1331 -83 " fill="none" id="make-me-a-hanzi-animation-18" stroke-dasharray="319 638" stroke-linecap="round"></path>

      <clipPath id="make-me-a-hanzi-clip-19">
      <path d="M 1370 78 L 1438 90 Q 1450 90 1456 92 L 1507 96 L 1564 101 Q 1601 106 1614 98 Q 1621 94 1619 60 L 1615 -4 Q 1615 -37 1601 -42 Q 1595 -43 1573 -36 L 1540 -25 Q 1533 -22 1531 -27 Q 1529 -32 1537 -38 L 1554 -50 L 1573 -67 Q 1580 -72 1587 -83 L 1599 -103 Q 1605 -114 1609 -115 Q 1614 -117 1627 -110 Q 1641 -103 1651 -88 Q 1668 -68 1671 -15 L 1675 42 L 1677 56 Q 1677 70 1679 78 L 1685 86 Q 1686 86 1690 93 Q 1695 99 1685 112 Q 1676 121 1653 134 Q 1631 146 1617 146 L 1599 140 Q 1583 136 1570 134 L 1507 126 L 1456 118 L 1365 108 C 1335 105 1340 73 1370 78 Z" fill="lightgray"></path>
      </clipPath>
      <path clip-path="url(#make-me-a-hanzi-clip-19)" d="M 1373 102 L 1382 95 L 1595 122 L 1620 122 L 1635 114 L 1651 96 L 1643 -23 L 1630 -60 L 1619 -71 L 1537 -31 " fill="none" id="make-me-a-hanzi-animation-19" stroke-dasharray="685 1370" stroke-linecap="round"></path>

      <clipPath id="make-me-a-hanzi-clip-20">
      <path d="M 1456 92 L 1453 -101 Q 1452 -129 1455 -174 Q 1459 -220 1465 -220 Q 1469 -221 1475 -215 Q 1481 -209 1485 -188 L 1493 -159 L 1497 -121 L 1498 -91 Q 1501 -66 1503 -12 L 1507 96 L 1507 126 L 1509 138 L 1512 144 Q 1533 174 1496 186 L 1476 192 L 1456 196 Q 1450 196 1445 193 Q 1440 189 1447 171 Q 1454 153 1455 148 L 1456 118 L 1456 92 Z" fill="lightgray"></path>
      </clipPath>
      <path clip-path="url(#make-me-a-hanzi-clip-20)" d="M 1453 187 L 1484 154 L 1468 -214 " fill="none" id="make-me-a-hanzi-animation-20" stroke-dasharray="542 1084" stroke-linecap="round"></path>

</g>
</svg>
